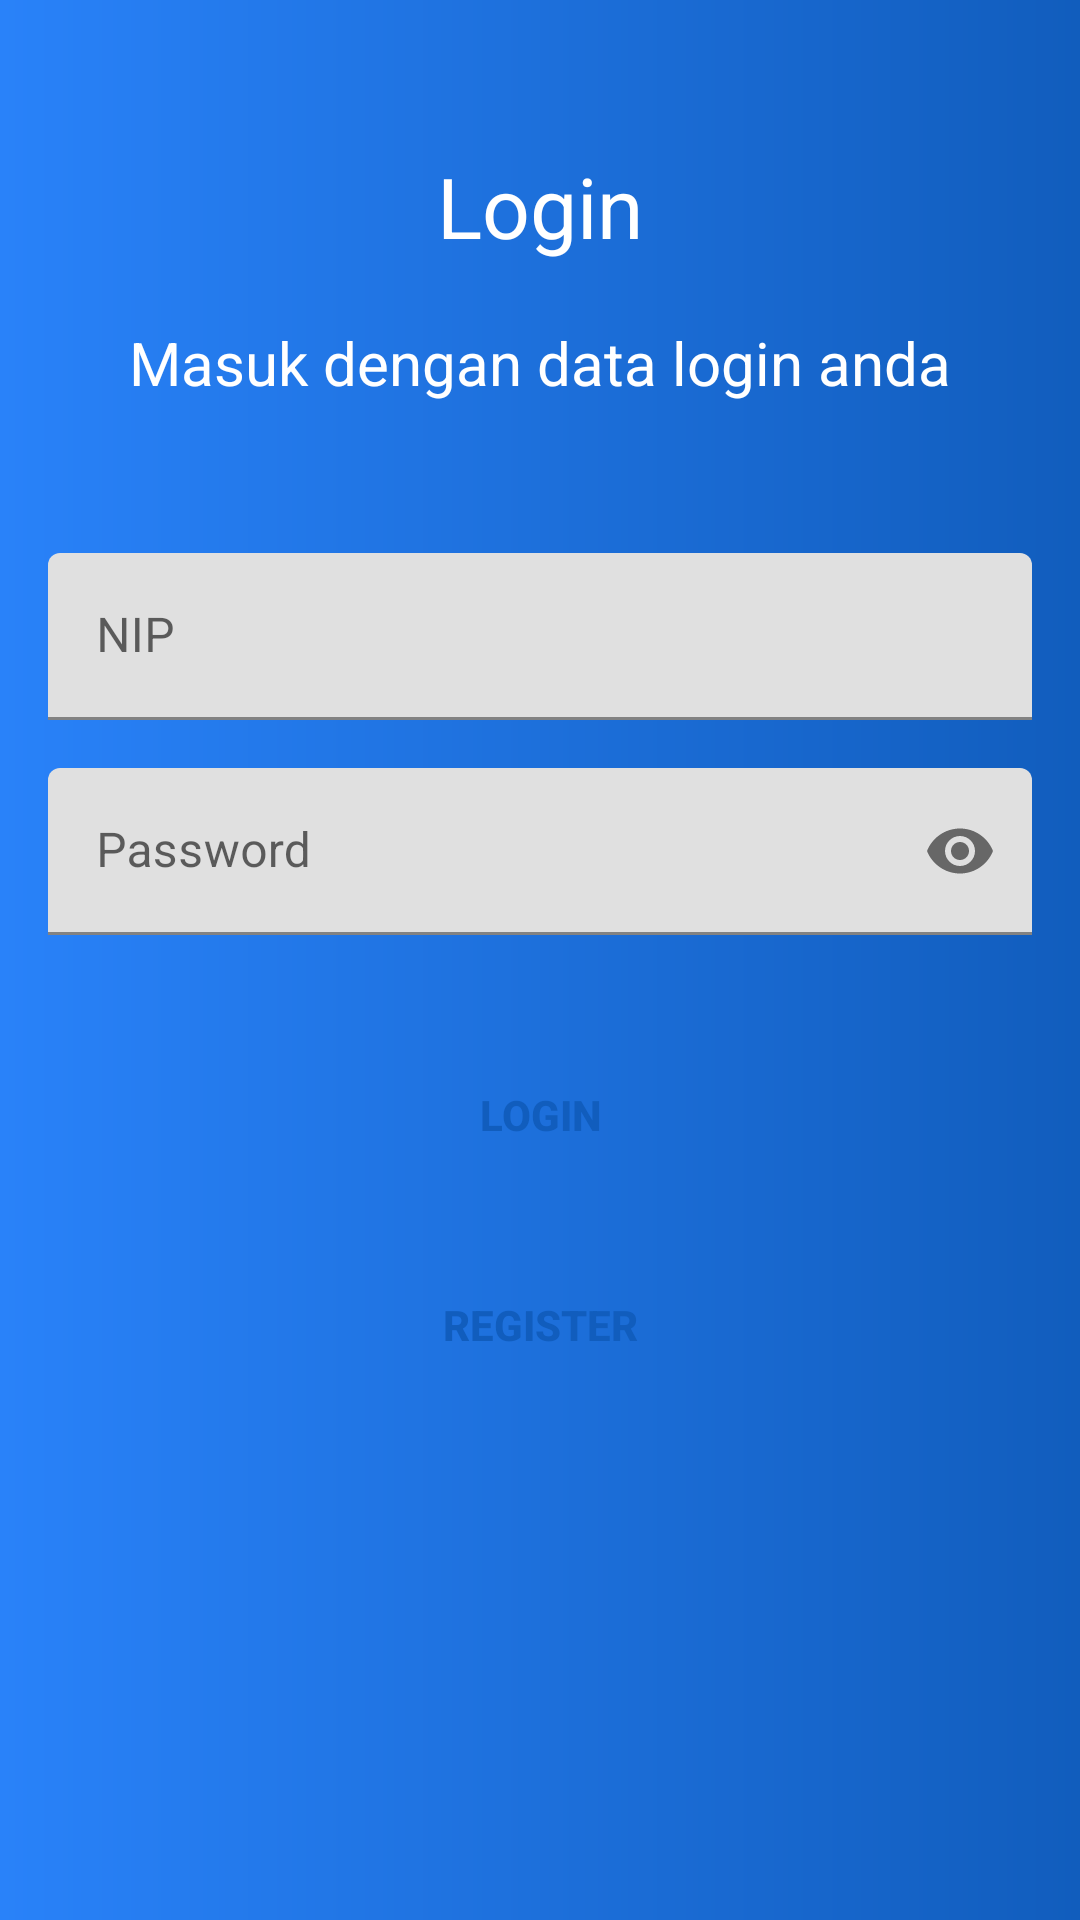

Write the Android layout XML for this screen, with the resource values it uses.
<!-- AndroidManifest.xml: application theme Theme.ELapor -->
<!-- res/layout/activity_main.xml -->
<?xml version="1.0" encoding="utf-8"?>
<androidx.constraintlayout.widget.ConstraintLayout xmlns:android="http://schemas.android.com/apk/res/android"
    xmlns:app="http://schemas.android.com/apk/res-auto"
    xmlns:tools="http://schemas.android.com/tools"
    android:layout_width="match_parent"
    android:layout_height="match_parent"
    android:background="@drawable/bg_gradient"
    tools:context=".MainActivity">

    <TextView
        android:id="@+id/textView"
        android:layout_width="wrap_content"
        android:layout_height="wrap_content"
        android:layout_marginTop="50dp"
        android:text="Login"
        android:textColor="@color/white"
        android:textSize="28sp"
        app:layout_constraintEnd_toEndOf="parent"
        app:layout_constraintStart_toStartOf="parent"
        app:layout_constraintTop_toTopOf="parent" />


    <TextView
        android:id="@+id/textView2"
        android:layout_width="wrap_content"
        android:layout_height="wrap_content"
        android:layout_marginTop="20dp"
        android:text="Masuk dengan data login anda"
        android:textColor="@color/white"
        android:textSize="20sp"
        app:layout_constraintEnd_toEndOf="parent"
        app:layout_constraintStart_toStartOf="parent"
        app:layout_constraintTop_toBottomOf="@+id/textView" />


    <com.google.android.material.textfield.TextInputLayout
        android:id="@+id/textInputLayout"
        android:layout_width="match_parent"
        android:layout_height="wrap_content"
        android:layout_marginStart="16dp"
        android:layout_marginTop="50dp"
        android:layout_marginEnd="16dp"
        app:layout_constraintEnd_toEndOf="parent"
        app:layout_constraintStart_toStartOf="parent"
        app:layout_constraintTop_toBottomOf="@+id/textView2">

        <com.google.android.material.textfield.TextInputEditText
            android:id="@+id/nip"
            android:layout_width="match_parent"
            android:layout_height="wrap_content"
            android:hint="NIP"
            android:inputType="number"
            android:textColor="@color/black" />

    </com.google.android.material.textfield.TextInputLayout>


    <com.google.android.material.textfield.TextInputLayout
        android:id="@+id/textInputLayout2"
        android:layout_width="match_parent"
        android:layout_height="wrap_content"
        android:layout_marginStart="16dp"
        android:layout_marginTop="16dp"
        app:passwordToggleEnabled="true"
        android:layout_marginEnd="16dp"
        app:layout_constraintEnd_toEndOf="parent"
        app:layout_constraintStart_toStartOf="parent"
        app:layout_constraintTop_toBottomOf="@+id/textInputLayout">

        <com.google.android.material.textfield.TextInputEditText
            android:id="@+id/password"
            android:layout_width="match_parent"
            android:layout_height="wrap_content"
            android:hint="Password"
            android:inputType="textPassword"
            android:textColor="@color/black" />

    </com.google.android.material.textfield.TextInputLayout>


    <ProgressBar
        android:id="@+id/progress_circular"
        android:layout_width="wrap_content"
        android:layout_marginTop="20dp"
        android:visibility="gone"
        android:layout_height="wrap_content"
        app:layout_constraintEnd_toEndOf="@+id/textInputLayout2"
        app:layout_constraintStart_toStartOf="@+id/textInputLayout2"
        app:layout_constraintTop_toBottomOf="@+id/textInputLayout2" />

    <androidx.appcompat.widget.AppCompatButton
        android:layout_width="match_parent"
        android:layout_height="60dp"
        android:layout_marginStart="16dp"
        android:layout_marginEnd="16dp"
        android:background="@drawable/bg_rounded"
        android:backgroundTint="@color/white"
        android:text="LOGIN"
        android:textColor="@color/blue"
        android:id="@+id/login"
        android:textStyle="bold"
        android:layout_marginTop="30dp"
        app:layout_constraintEnd_toEndOf="parent"
        app:layout_constraintHorizontal_bias="1.0"
        app:layout_constraintStart_toStartOf="parent"
        app:layout_constraintTop_toBottomOf="@+id/progress_circular" />


        <androidx.appcompat.widget.AppCompatButton
            android:id="@+id/register"
            android:layout_width="match_parent"
            android:layout_height="60dp"
            android:layout_marginStart="16dp"
            android:layout_marginEnd="16dp"
            android:background="@drawable/bg_rounded"
            android:layout_marginTop="10dp"
            android:backgroundTint="@color/white"
            android:text="REGISTER"
            android:textColor="@color/blue"
            android:textStyle="bold"
            app:layout_constraintEnd_toEndOf="parent"
            app:layout_constraintHorizontal_bias="1.0"
            app:layout_constraintStart_toStartOf="parent"
            app:layout_constraintTop_toBottomOf="@+id/login" />

</androidx.constraintlayout.widget.ConstraintLayout>
<!-- resources referenced by this layout -->
<resources>
  <color name="black">#FF000000</color>
  <color name="blue">#115dbd</color>
  <color name="white">#FFFFFFFF</color>
  <!-- drawable bg_gradient (drawable) -->
  <?xml version="1.0" encoding="utf-8"?>
  <shape xmlns:android="http://schemas.android.com/apk/res/android" android:shape="rectangle">
  
      <gradient
          android:startColor="@color/blue"
          android:endColor="@color/blue_young"
          android:angle="180" />
  
  </shape>
  <style name="Theme.ELapor" parent="Theme.MaterialComponents.Light.NoActionBar">
          
          <item name="colorPrimary">@color/blue</item>
          <item name="colorPrimaryVariant">@color/blue</item>
          <item name="colorOnPrimary">@color/white</item>
          
          <item name="colorSecondary">@color/teal_200</item>
          <item name="colorSecondaryVariant">@color/teal_700</item>
          <item name="colorOnSecondary">@color/black</item>
          
          <item name="android:statusBarColor" tools:targetApi="l">?attr/colorPrimaryVariant</item>
          
      </style>
  <color name="blue_young">#2982f9</color>
  <color name="teal_200">#FF03DAC5</color>
  <color name="teal_700">#FF018786</color>
</resources>
